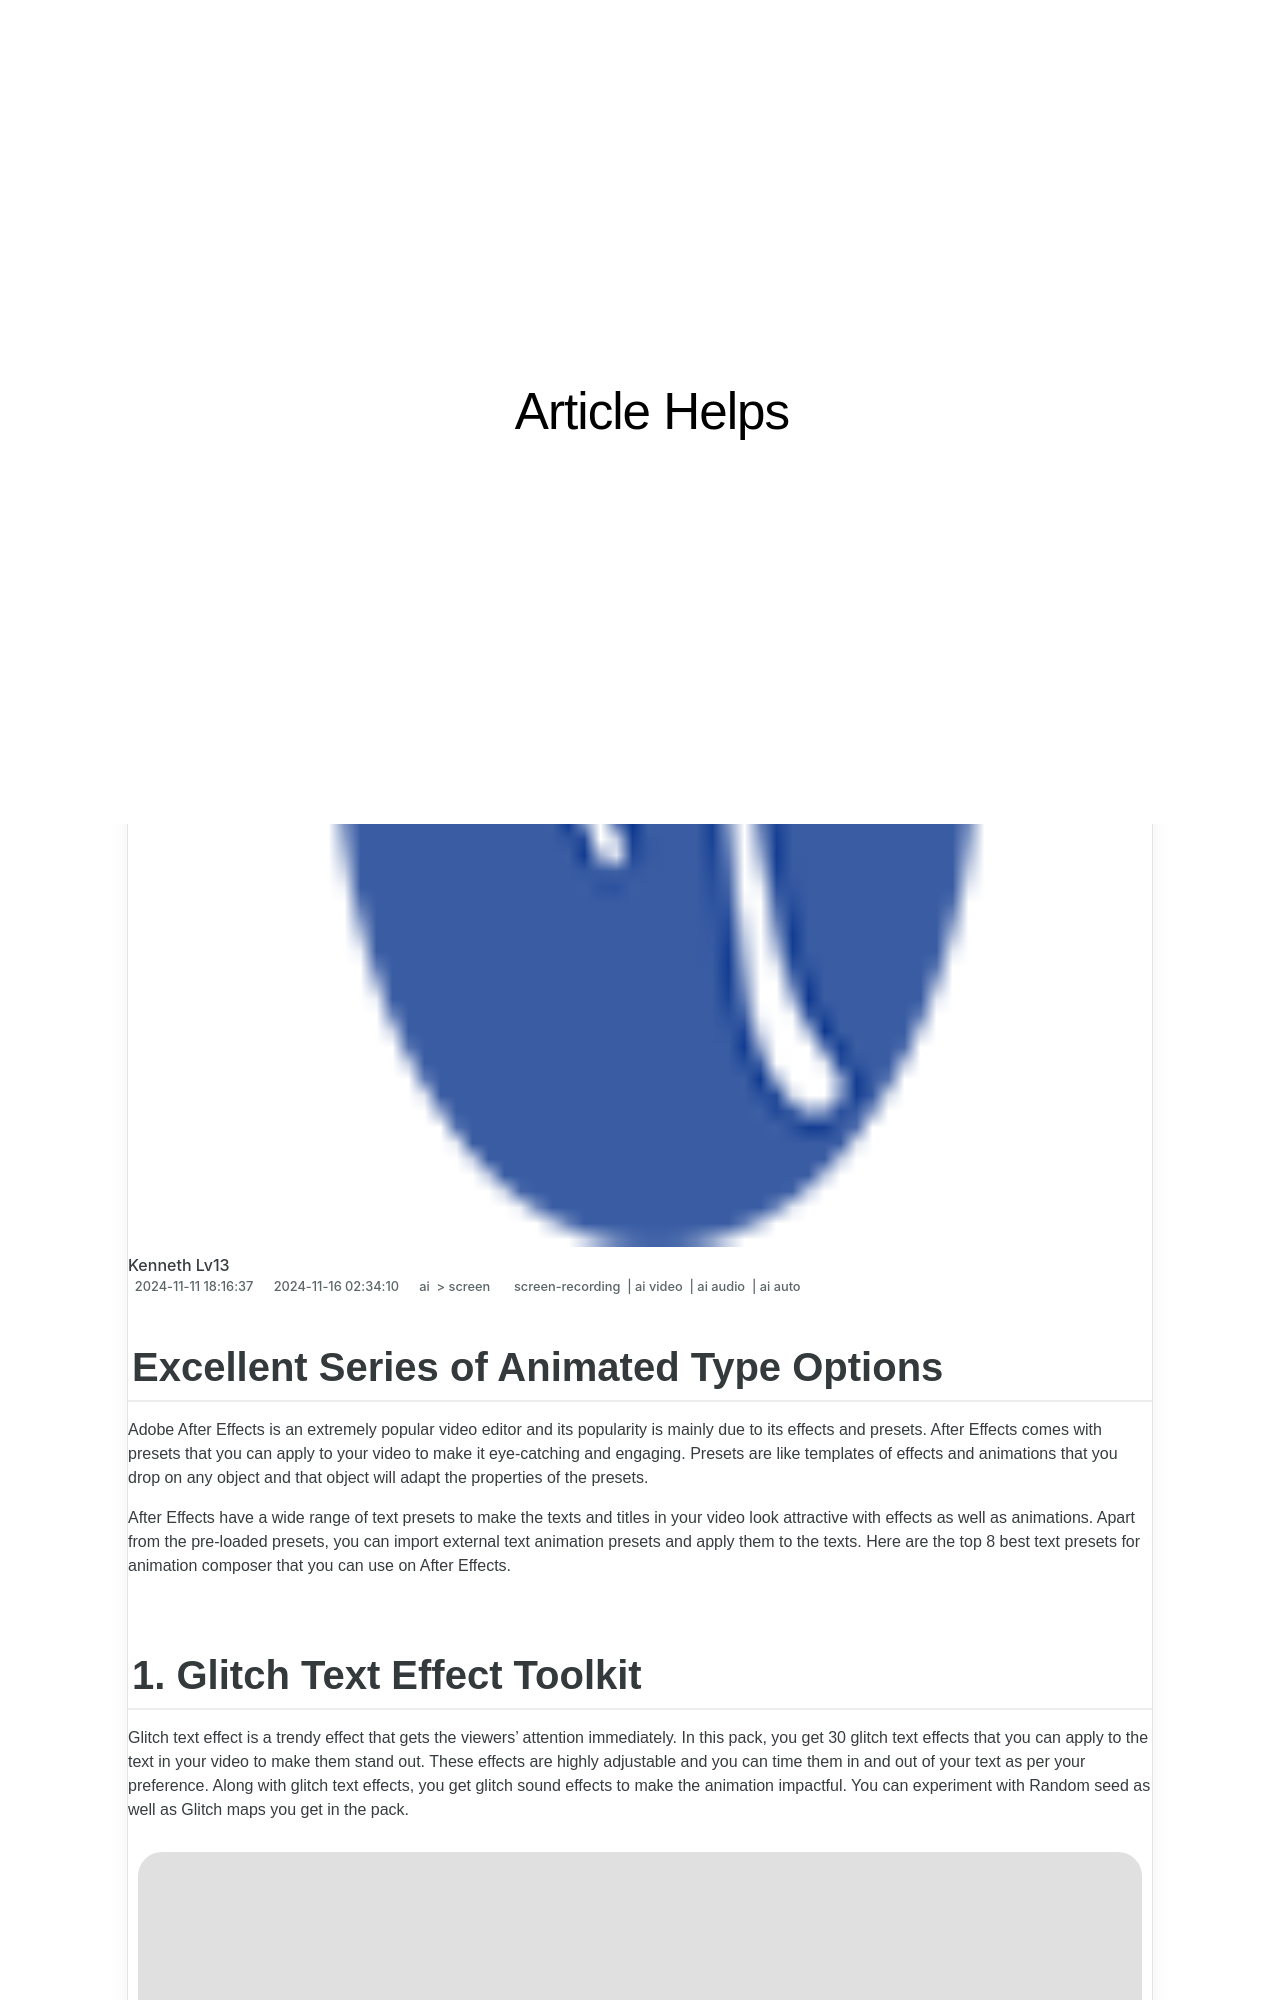

repository: techidaily/site-article-helps · page: new-excellent-series-of-animated-type-options/index.html · generator: jekyll

---
title: "[New] Excellent Series of Animated Type Options"
date: 2024-11-11T18:16:37.037Z
updated: 2024-11-16T02:34:10.977Z
tags: 
  - screen-recording
  - ai video
  - ai audio
  - ai auto
categories: 
  - ai
  - screen
description: "This Article Describes [New] Excellent Series of Animated Type Options"
excerpt: "This Article Describes [New] Excellent Series of Animated Type Options"
keywords: "Anime Typing Styles,Animated Fonts Selection,Quality Type Animations,Top Type Options Series,Premium Animation Designs,Ideal Character Fonts,Superior Type Selections"
thumbnail: https://thmb.techidaily.com/85e59c055b67b955137888fcf7f73876f5aa865452b0b880700bbba9d50ba851.jpg
---

## Excellent Series of Animated Type Options

Adobe After Effects is an extremely popular video editor and its popularity is mainly due to its effects and presets. After Effects comes with presets that you can apply to your video to make it eye-catching and engaging. Presets are like templates of effects and animations that you drop on any object and that object will adapt the properties of the presets.

After Effects have a wide range of text presets to make the texts and titles in your video look attractive with effects as well as animations. Apart from the pre-loaded presets, you can import external text animation presets and apply them to the texts. Here are the top 8 best text presets for animation composer that you can use on After Effects.
